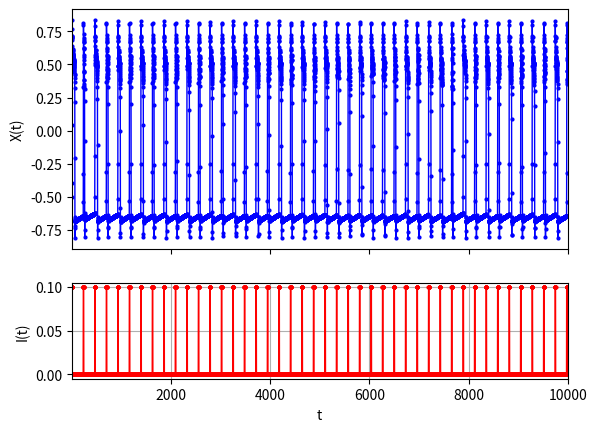

Generate this figure with matplotlib:
# -*- coding: utf-8 -*-

import numpy as np
import matplotlib.pyplot as plt

#KTz model
def ktz_model(X_o, Y_o, Z_o, I_t):
    # Model paramaters
    k = 0.6
    T = 0.154
    Ie = 0.0
    delt = 0.001
    lamb = 0.001
    Xr = -0.48
    # Model equations:
    arg = (X_o - k * Y_o + Z_o + Ie + I_t) / T
    X_f = arg / (1.0 + abs(arg))#Logistic KTz
#    X_f = np.tanh(arg)         #Hyperbolic KTz
    Y_f = X_o
    Z_f = (1.0 - delt) * Z_o - lamb * (X_o - Xr)
    return(X_f, Y_f, Z_f)

# Additional parameters:
t_max = 10000 #Total time steps
dt = 232 #Pacing period
I_stim = 0.1 #Stimulus current value
stim_dur = 10 #Stimulus duration

# Output arrays:
potential = np.zeros((t_max,1))
current = np.zeros((t_max,1))
time = np.zeros((t_max,1), dtype=np.int64)

X = 0.0
Y = 0.0
Z = 0.0

# Iterate time:
for t1 in range(1, t_max+1):
    # Initial conditions:
    if t1 == 1:
        Xo = -0.5
        Yo = -0.5
        Zo = 0.0
        I = I_stim
        St = 1 #Count the timesteps for stimulation
    # Update variables:
    elif t1 > 1:
        Xo = X
        Yo = Y
        Zo = Z
        I = 0.0
        St += 1
        # Periodic stimulus:
        if St <= stim_dur:
            I = I_stim
        if St == dt:
            St = 0
    # Output membrane potential and current:
    time[t1-1,0] = t1
    potential[t1-1,0] = Xo
    current[t1-1,0] = I
    X, Y, Z = ktz_model(Xo, Yo, Zo, I)

#Plotting the membrane potential and current
fig, (ax1, ax2) = plt.subplots(nrows=2, ncols=1, sharex=True,
                               gridspec_kw={'height_ratios': [2.5, 1]})
ax1.plot(time, potential, '-o', markersize = 2, linewidth = 1, color = 'blue')
ax2.plot(time, current, '-o', markersize = 2, linewidth = 1, color = 'red')
ax1.set(ylabel='X(t)')
ax2.set(ylabel='I(t)')
plt.xlabel('t')
plt.xlim(1,t_max)
plt.grid()
plt.show()

# Save to file
data = np.concatenate((time, potential), axis=1)
np.savetxt("potential.dat", data, delimiter=" ", fmt = '%d %.18e')
